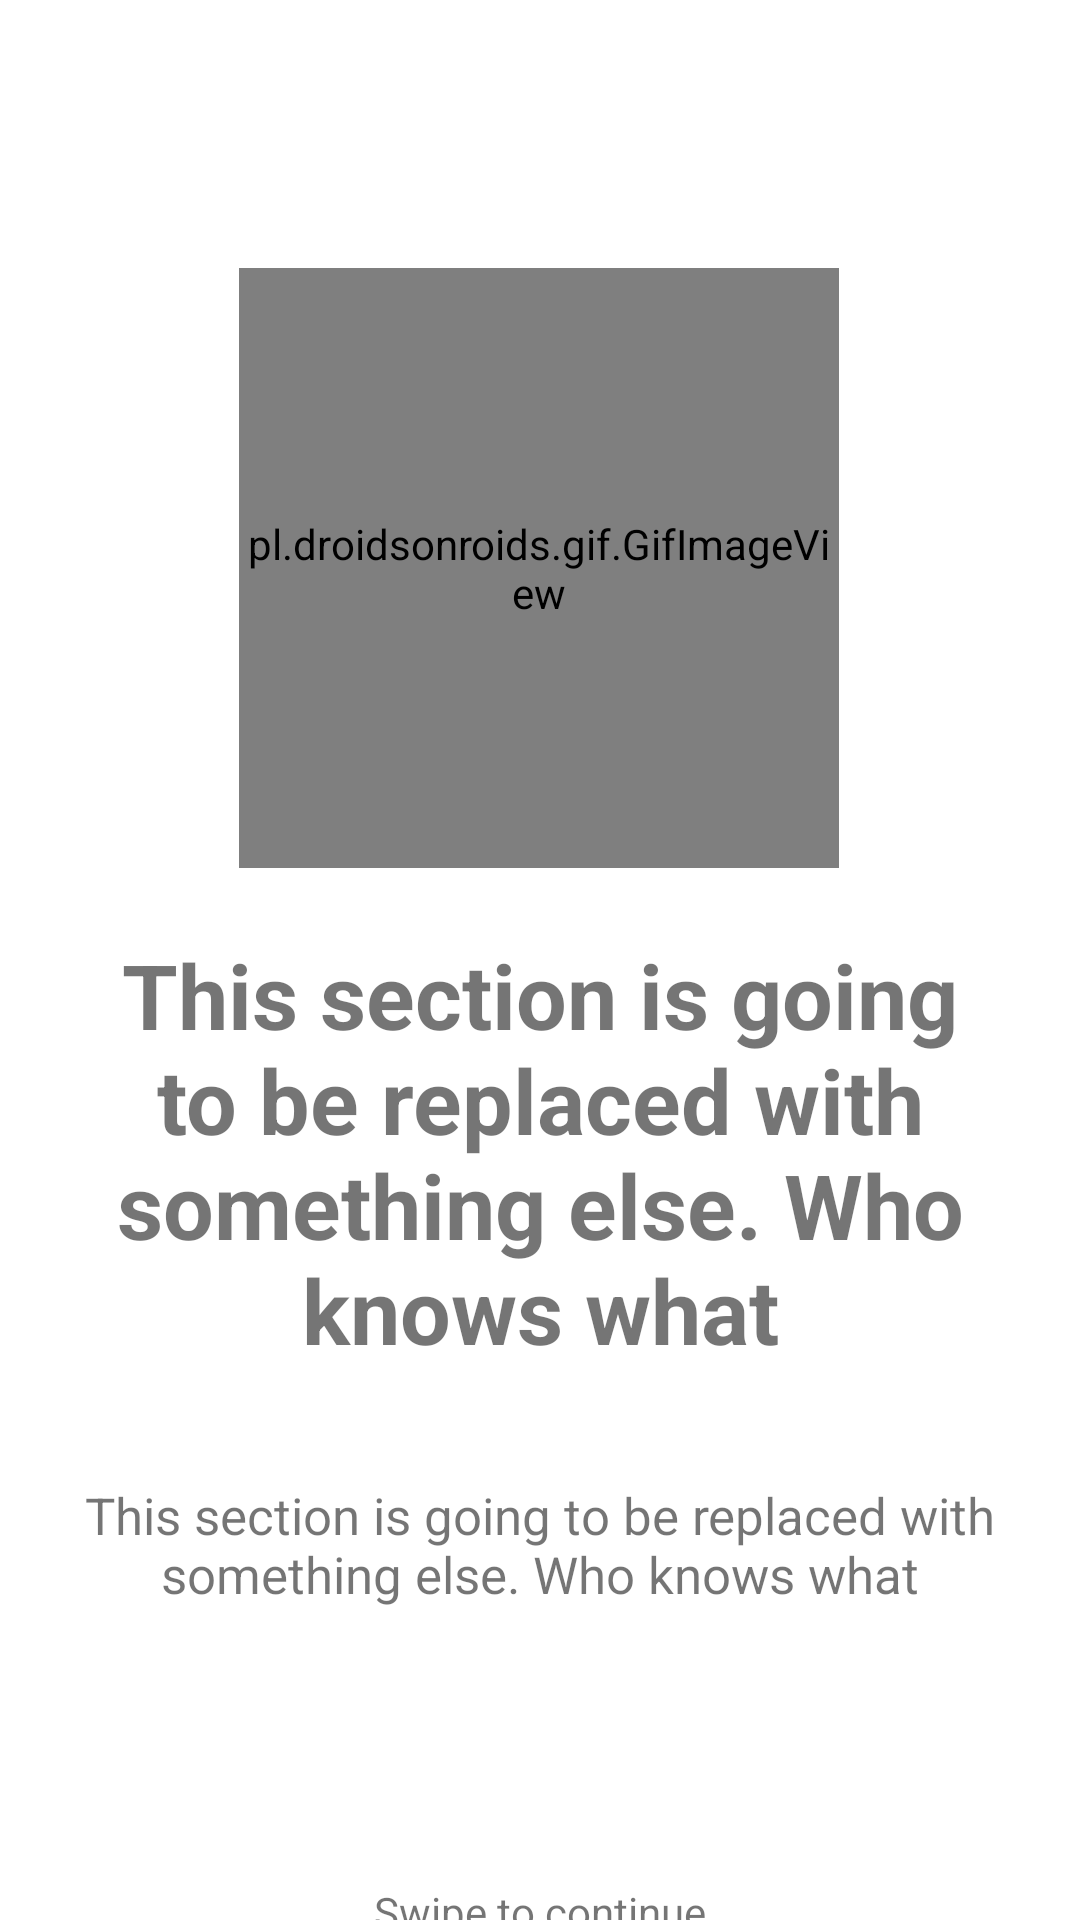

Here is an Android app screen rendered from its layout file. Give the layout XML and the strings, colors and styles it references.
<!-- AndroidManifest.xml: application theme Theme.TrashFinder -->
<!-- res/layout/slide_layout.xml -->
<?xml version="1.0" encoding="utf-8"?>
<androidx.constraintlayout.widget.ConstraintLayout xmlns:android="http://schemas.android.com/apk/res/android"
    xmlns:app="http://schemas.android.com/apk/res-auto"
    android:id="@+id/constraintLayout"
    android:layout_width="match_parent"
    android:layout_height="match_parent"
    android:gravity="center">

    
    <TextView
        android:id="@+id/txtSwipe"
        android:layout_width="wrap_content"
        android:layout_height="wrap_content"
        android:text="@string/swipe_left"
        app:layout_constraintBottom_toBottomOf="parent"
        app:layout_constraintEnd_toEndOf="parent"
        app:layout_constraintStart_toStartOf="parent"
        app:layout_constraintTop_toBottomOf="@+id/arrow_next"
        app:layout_constraintVertical_bias="0.268" />

    
    <pl.droidsonroids.gif.GifImageView
        android:id="@+id/slideimg"
        android:layout_width="200dp"
        android:layout_height="200dp"
        app:layout_constraintBottom_toBottomOf="parent"
        app:layout_constraintEnd_toEndOf="parent"
        app:layout_constraintHorizontal_bias="0.498"
        app:layout_constraintStart_toStartOf="parent"
        app:layout_constraintTop_toTopOf="parent"
        app:layout_constraintVertical_bias="0.203" />

    
    <TextView
        android:id="@+id/txtTitle"
        android:layout_width="wrap_content"
        android:layout_height="wrap_content"
        android:padding="16dp"
        android:text="@string/placeholder"
        android:textAlignment="center"
        android:textSize="30sp"
        android:textStyle="bold"
        app:layout_constraintBottom_toBottomOf="parent"
        app:layout_constraintEnd_toEndOf="parent"
        app:layout_constraintHorizontal_bias="0.497"
        app:layout_constraintStart_toStartOf="parent"
        app:layout_constraintTop_toBottomOf="@+id/slideimg"
        app:layout_constraintVertical_bias="0.034" />

    
    <TextView
        android:id="@+id/txtDescription"
        android:layout_width="wrap_content"
        android:layout_height="wrap_content"
        android:text="@string/placeholder"
        android:padding="16dp"
        android:textAlignment="center"
        android:textSize="17sp"
        app:layout_constraintBottom_toBottomOf="parent"
        app:layout_constraintEnd_toEndOf="parent"
        app:layout_constraintStart_toStartOf="parent"
        app:layout_constraintTop_toBottomOf="@+id/txtTitle"
        app:layout_constraintVertical_bias="0.053" />

    
    <Button
        android:id="@+id/button_require_permissions"
        android:layout_width="wrap_content"
        android:layout_height="48dp"
        android:onClick="requirePermissionsIntro"
        android:text="@string/require_permissions"
        android:visibility="gone"
        app:layout_constraintBottom_toBottomOf="parent"
        app:layout_constraintEnd_toEndOf="parent"
        app:layout_constraintHorizontal_bias="0.497"
        app:layout_constraintStart_toStartOf="parent"
        app:layout_constraintTop_toBottomOf="@+id/txtDescription"
        app:layout_constraintVertical_bias="0.506" />

    
    <Button
        android:id="@+id/button_end"
        android:layout_width="wrap_content"
        android:layout_height="48dp"
        android:onClick="startApp"
        android:text="@string/start_using_app"
        android:visibility="gone"
        app:layout_constraintBottom_toBottomOf="parent"
        app:layout_constraintEnd_toEndOf="parent"
        app:layout_constraintHorizontal_bias="0.497"
        app:layout_constraintStart_toStartOf="parent"
        app:layout_constraintTop_toBottomOf="@+id/txtDescription"
        app:layout_constraintVertical_bias="0.506" />

    
    <ImageView
        android:id="@+id/arrow_next"
        android:layout_width="50dp"
        android:layout_height="50dp"
        android:contentDescription="@string/swipe_icon"
        android:src="@drawable/ic_baseline_swipe_24"
        app:layout_constraintBottom_toBottomOf="parent"
        app:layout_constraintEnd_toEndOf="parent"
        app:layout_constraintHorizontal_bias="0.498"
        app:layout_constraintStart_toStartOf="parent"
        app:layout_constraintTop_toBottomOf="@+id/txtDescription"
        app:layout_constraintVertical_bias="0.726" />

</androidx.constraintlayout.widget.ConstraintLayout>
<!-- resources referenced by this layout -->
<resources>
  <string name="placeholder">This section is going to be replaced with something else. Who knows what</string>
  <string name="require_permissions">Give permissions</string>
  <string name="start_using_app">Start using %1$s</string>
  <string name="swipe_icon">Swipe icon</string>
  <string name="swipe_left">Swipe to continue</string>
  <style name="Theme.TrashFinder" parent="Theme.MaterialComponents.DayNight.DarkActionBar">
          
          <item name="colorPrimary">@color/green_500</item>
          <item name="colorPrimaryVariant">@color/green_700</item>
          <item name="colorOnPrimary">@color/white</item>
          
          <item name="colorSecondary">@color/beige_700</item>
          <item name="colorSecondaryVariant">@color/beige_200</item>
          <item name="colorOnSecondary">@color/black</item>
          
          <item name="android:statusBarColor">?attr/colorPrimaryVariant</item>
          
          <item name="icon_compass">@drawable/arrow_compass_light</item>
      </style>
  <color name="green_500">#008000</color>
  <color name="green_700">#006400</color>
  <color name="white">#FFFFFFFF</color>
  <color name="beige_700">#7d5d46</color>
  <color name="beige_200">#c8ad7f</color>
  <color name="black">#FF000000</color>
  <!-- drawable arrow_compass_light: png bitmap (drawable, 21020 bytes) -->
</resources>
